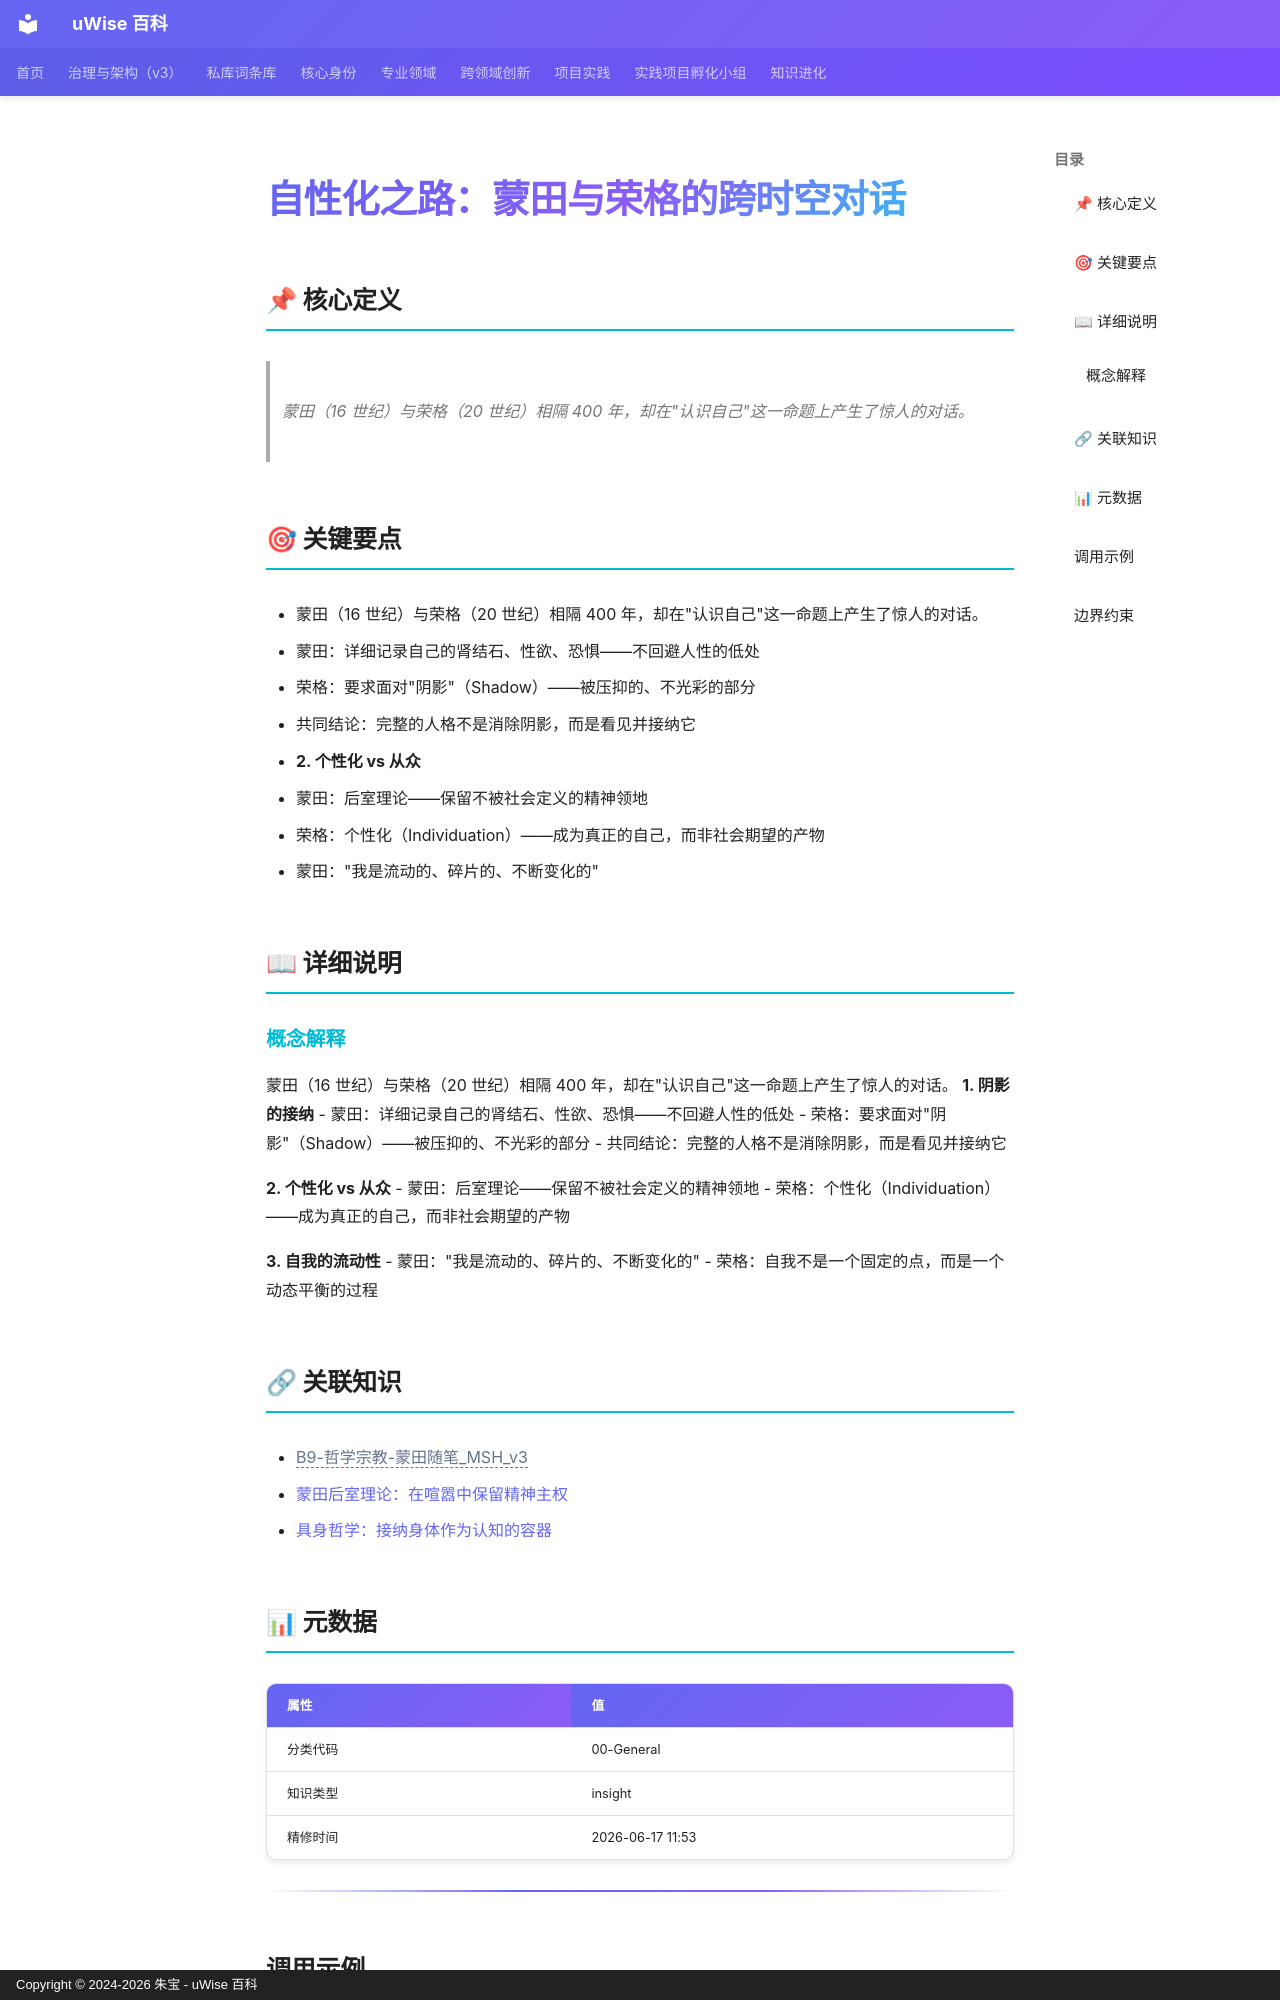

repository: zhubao315/uWise · page: vault-encyclopedia/md-401e8076/index.html · generator: mkdocs · copyright: Copyright © 2024-2026 朱宝 - uWise 百科

---
title: "自性化之路：蒙田与荣格的跨时空对话"
description: "蒙田（16 世纪）与荣格（20 世纪）相隔 400 年，却在\"认识自己\"这一命题上产生了惊人的对话。"
---

# 自性化之路：蒙田与荣格的跨时空对话

## 📌 核心定义

> 蒙田（16 世纪）与荣格（20 世纪）相隔 400 年，却在"认识自己"这一命题上产生了惊人的对话。

## 🎯 关键要点

- 蒙田（16 世纪）与荣格（20 世纪）相隔 400 年，却在"认识自己"这一命题上产生了惊人的对话。
- 蒙田：详细记录自己的肾结石、性欲、恐惧——不回避人性的低处
- 荣格：要求面对"阴影"（Shadow）——被压抑的、不光彩的部分
- 共同结论：完整的人格不是消除阴影，而是看见并接纳它
- **2. 个性化 vs 从众**
- 蒙田：后室理论——保留不被社会定义的精神领地
- 荣格：个性化（Individuation）——成为真正的自己，而非社会期望的产物
- 蒙田："我是流动的、碎片的、不断变化的"

## 📖 详细说明

### 概念解释
蒙田（16 世纪）与荣格（20 世纪）相隔 400 年，却在"认识自己"这一命题上产生了惊人的对话。
**1. 阴影的接纳**
- 蒙田：详细记录自己的肾结石、性欲、恐惧——不回避人性的低处
- 荣格：要求面对"阴影"（Shadow）——被压抑的、不光彩的部分
- 共同结论：完整的人格不是消除阴影，而是看见并接纳它

**2. 个性化 vs 从众**
- 蒙田：后室理论——保留不被社会定义的精神领地
- 荣格：个性化（Individuation）——成为真正的自己，而非社会期望的产物

**3. 自我的流动性**
- 蒙田："我是流动的、碎片的、不断变化的"
- 荣格：自我不是一个固定的点，而是一个动态平衡的过程


## 🔗 关联知识

- <span class="uw-unresolved" data-target="B9-哲学宗教-蒙田随笔_MSH_v3" title="未解析的双链目标：B9-哲学宗教-蒙田随笔_MSH_v3">B9-哲学宗教-蒙田随笔_MSH_v3</span>
- [蒙田后室理论：在喧嚣中保留精神主权](../md-bac88b8e/)
- [具身哲学：接纳身体作为认知的容器](../md-d9494359/)

## 📊 元数据

| 属性 | 值 |
|------|-----|
| 分类代码 | 00-General |
| 知识类型 | insight |
| 精修时间 | 2026-06-17 11:53 |

---
